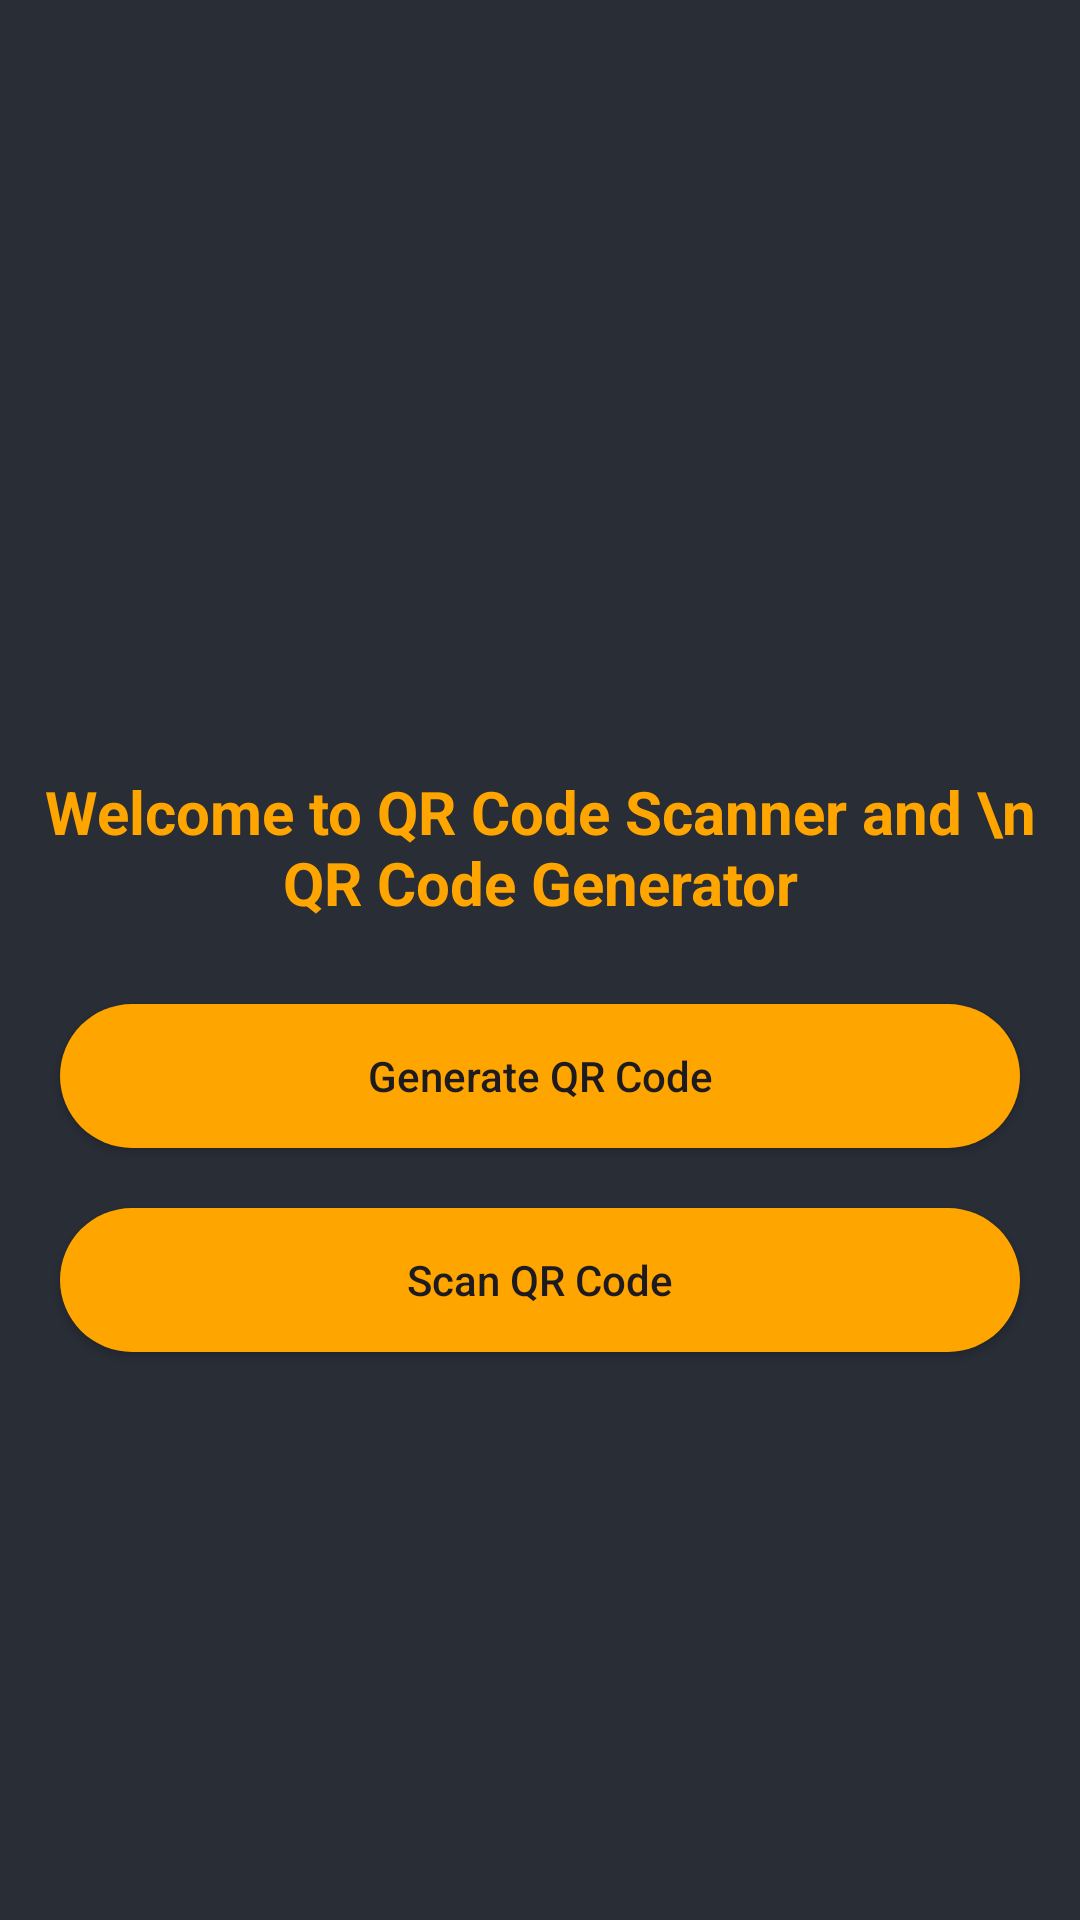

This screen was rendered from an Android layout file. Write that file and the resources it references.
<!-- AndroidManifest.xml: application theme Theme.ProjectDay11 -->
<!-- res/layout/activity_home.xml -->
<?xml version="1.0" encoding="utf-8"?>
<RelativeLayout xmlns:android="http://schemas.android.com/apk/res/android"
    xmlns:tools="http://schemas.android.com/tools"
    xmlns:app="http://schemas.android.com/apk/res-auto"
    android:layout_width="match_parent"
    android:layout_height="match_parent"
    android:background="@color/black_shade_1"
    tools:context=".HomeActivity">
    
    <ImageView
        android:layout_width="200dp"
        android:layout_height="200dp"
        android:src="@drawable/qrcode"
        android:layout_centerHorizontal="true"
        android:layout_marginTop="50dp"
        android:id="@+id/idIVLogo"/>

    <TextView
        android:id="@+id/idTVHeading"
        android:layout_width="match_parent"
        android:layout_height="wrap_content"
        android:layout_below="@+id/idIVLogo"
        android:layout_margin="3dp"
        android:layout_marginTop="28dp"
        android:layout_marginBottom="3dp"
        android:gravity="center"
        android:padding="4dp"
        android:text="Welcome to QR Code Scanner and \n QR Code Generator"
        android:textAlignment="center"
        android:textColor="@color/yellow"
        android:textSize="20sp"
        android:textStyle="bold" />

    <Button
        android:layout_width="match_parent"
        android:layout_height="wrap_content"
        android:layout_marginStart="20dp"
        android:layout_marginEnd="20dp"
        android:layout_below="@+id/idTVHeading"
        android:id="@+id/idBtnGenerateQR"
        android:text="Generate QR Code"
        android:textAllCaps="false"
        android:background="@drawable/button_back"
        android:layout_marginTop="20dp"/>

    <Button
        android:layout_width="match_parent"
        android:layout_height="wrap_content"
        android:layout_marginStart="20dp"
        android:layout_marginEnd="20dp"
        android:layout_below="@+id/idBtnGenerateQR"
        android:id="@+id/idbtnScanQR"
        android:text="Scan QR Code"
        android:textAllCaps="false"
        android:background="@drawable/button_back"
        android:layout_marginTop="20dp"/>

</RelativeLayout>
<!-- resources referenced by this layout -->
<resources>
  <color name="black_shade_1">#292D36</color>
  <color name="yellow">#ffa500</color>
  <!-- drawable button_back (drawable) -->
  <?xml version="1.0" encoding="utf-8"?>
  <shape xmlns:android="http://schemas.android.com/apk/res/android"
  android:shape="rectangle">
      <solid android:color="@color/yellow"/>
      <corners android:radius="25dp"/>
  </shape>
  <style name="Theme.ProjectDay11" parent="Base.Theme.ProjectDay11" />
  <style name="Base.Theme.ProjectDay11" parent="Theme.Material3.DayNight.NoActionBar">
          
           <item name="colorPrimary">@color/purple_500</item>
          <item name="colorPrimaryVariant">@color/purple_700</item>
          <item name="colorOnPrimary">@color/white</item>
  
          <item name="colorSecondary">@color/teal_200</item>
          <item name="colorSecondaryVariant">@color/teal_700</item>
          <item name="colorOnSecondary">@color/black</item>
  
          <item name="android:statusBarColor" tools:targetApi="l">?attr/colorPrimaryVariant</item>
  
          
      </style>
  <color name="purple_500">#ffa500</color>
  <color name="purple_700">#292D36</color>
  <color name="white">#FFFFFFFF</color>
  <color name="teal_200">#FF03DAC5</color>
  <color name="teal_700">#FF018786</color>
  <color name="black">#FF000000</color>
</resources>
